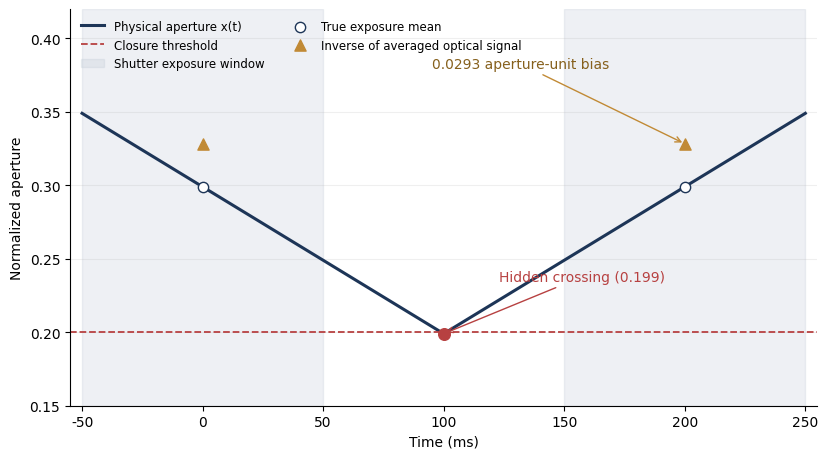

This chart was generated by the following Python code: (Note: this script raises an exception after producing the figure.)
#!/usr/bin/env python3
"""Reproduce the E002-400 synthetic optical falsification as a vector SVG."""
from pathlib import Path
import numpy as np
import matplotlib.pyplot as plt

plt.rcParams.update({'font.family':'DejaVu Sans','font.size':10,
                     'svg.fonttype':'none','axes.spines.top':False,
                     'axes.spines.right':False,'axes.linewidth':.8})
t=np.linspace(-.05,.25,1201)
x=.199+np.abs(t-.1)
fig,ax=plt.subplots(figsize=(8.4,4.7))
ax.plot(t*1000,x,color='#1D3557',lw=2.2,label='Physical aperture x(t)')
ax.axhline(.2,color='#B74141',lw=1.3,ls='--',label='Closure threshold')
for i,c in enumerate([0,.2]):
    ax.axvspan((c-.05)*1000,(c+.05)*1000,color='#B8C4D1',alpha=.24,
               label='Shutter exposure window' if i==0 else None)
ax.scatter([0,200],[.299,.299],s=55,facecolor='white',edgecolor='#1D3557',
           zorder=4,label='True exposure mean')
ax.scatter([0,200],[.3282923933831731]*2,s=65,marker='^',color='#C18A35',
           zorder=5,label='Inverse of averaged optical signal')
ax.scatter([100],[.199],s=70,color='#B74141',zorder=5)
ax.annotate('Hidden crossing (0.199)',xy=(100,.199),xytext=(123,.235),
            arrowprops={'arrowstyle':'->','color':'#B74141','lw':1},color='#B74141')
ax.annotate('0.0293 aperture-unit bias',xy=(200,.3282923933831731),
            xytext=(95,.38),arrowprops={'arrowstyle':'->','color':'#C18A35','lw':1},
            color='#86601C')
ax.set(xlabel='Time (ms)',ylabel='Normalized aperture',xlim=(-55,255),ylim=(.15,.42))
ax.legend(loc='upper left',fontsize=8.5,frameon=False,ncol=2)
ax.grid(axis='y',alpha=.2)
fig.tight_layout()
fig.savefig(Path(__file__).with_name('E002_400_optical_noncommutation.svg'),format='svg')
print('wrote vector figure')
